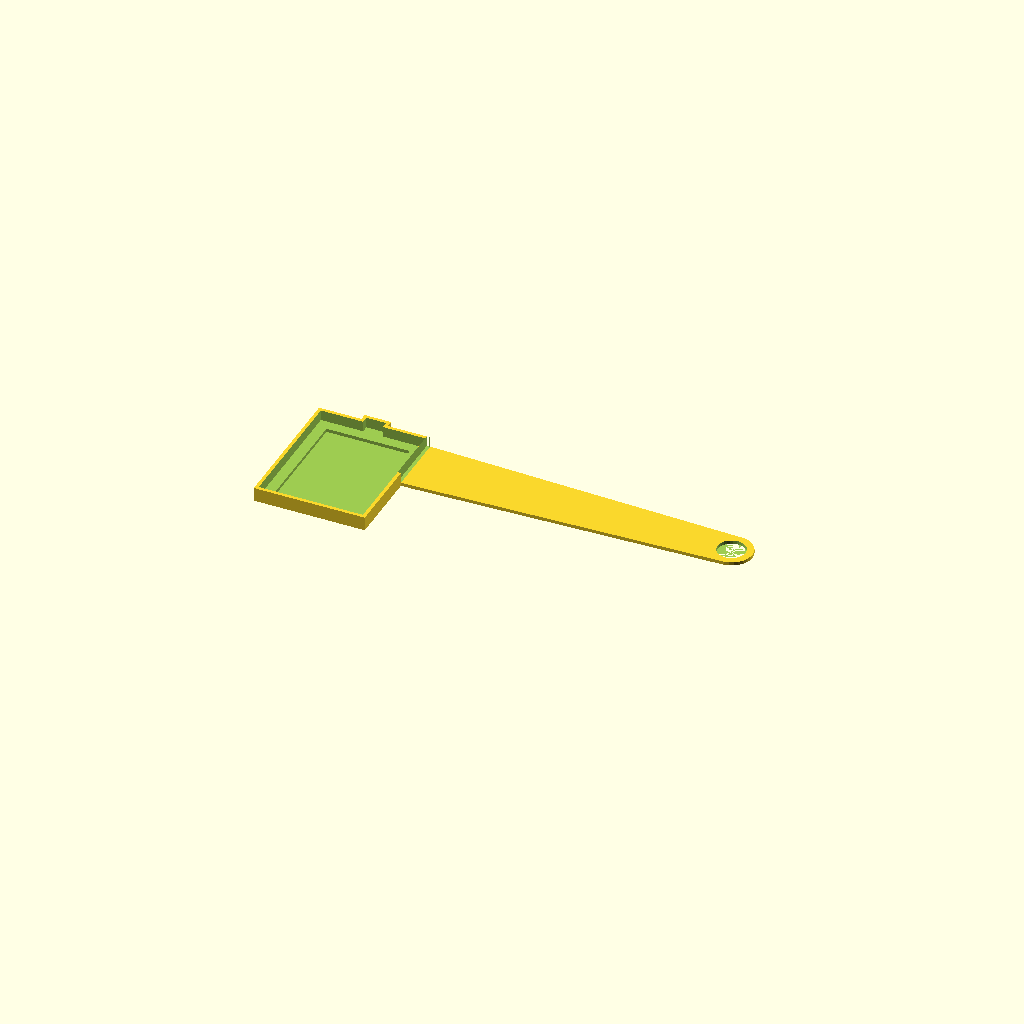
Cell 1: the model at its default parameters.
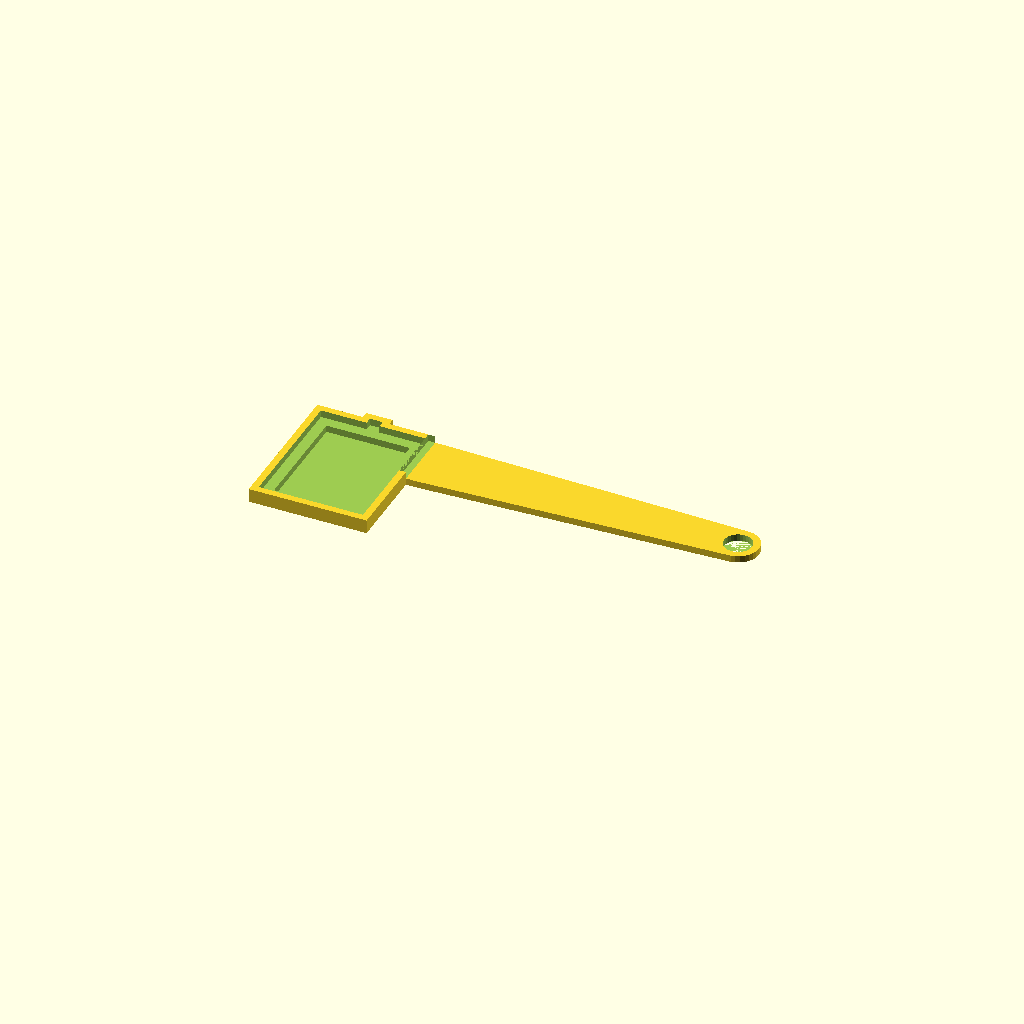
Cell 2: nozzle = 0.98 (everything else at default).
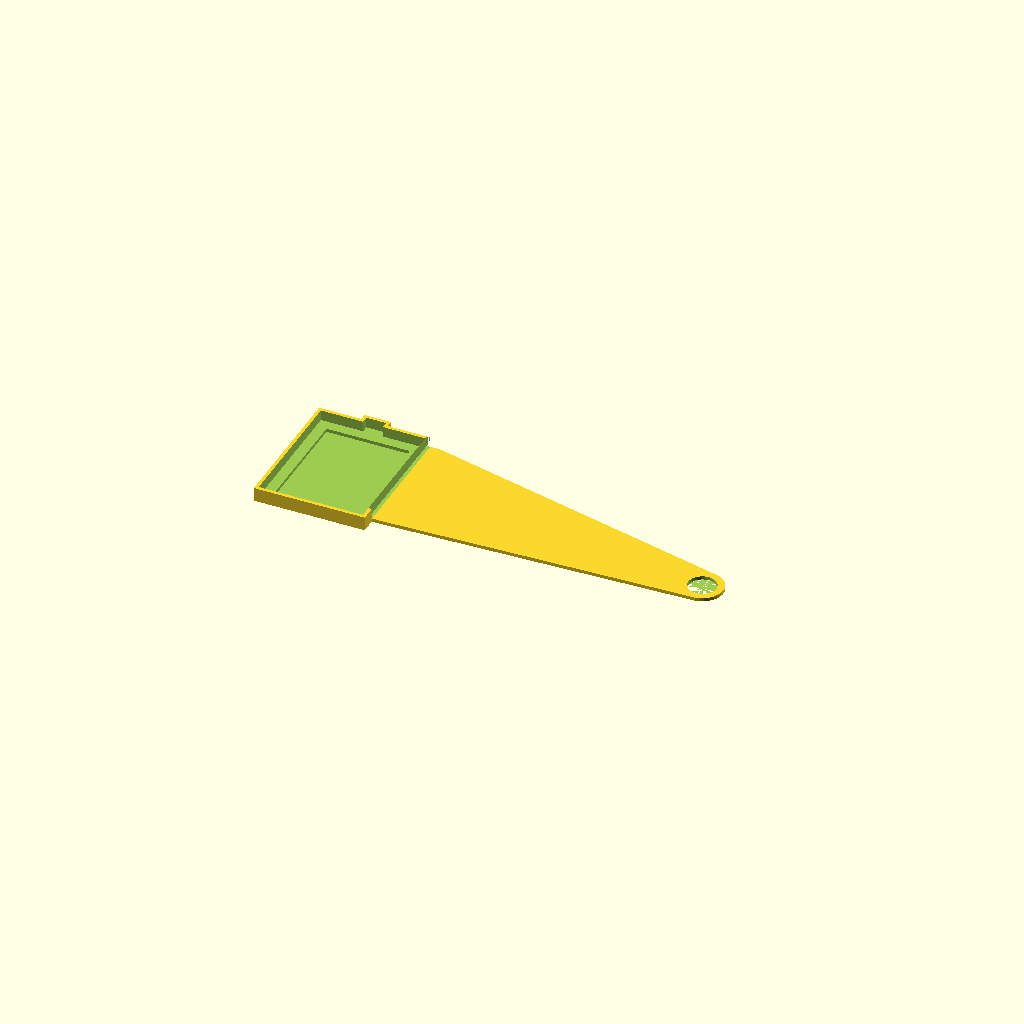
Cell 3 — flap_width set to 18, the other parameters unchanged.
All cells are drawn from one camera (rotation 55°, 0°, 25°, orthographic, colour scheme Cornfield), so only the parameter changes between them.
Source of the model, PrinterParts/PrusaTitanFanDampener.scad:
nozzle = 0.49;

flap_width = 9;

difference() {
    union() {
        cube([15+2*nozzle,19.2+2*nozzle,2], center=true);
        translate([0,(19.2+2*nozzle)/2,0]) cube([3.8,2,2], center=true);
    }
    union() {
        translate([0,0,nozzle]) cube([15,19.2,2], center=true);
        translate([0,(19.2)/2,nozzle]) cube([3.8-2*nozzle,2,2], center=true);
    }
    cube([15-3,19.2-3,2], center=true);
    translate([(15+2*nozzle)/2,(19.2+2*nozzle)/2-flap_width/2,nozzle]) cube([2*nozzle,flap_width,2], center=true);
}

difference() {
    translate([(15+2*nozzle)/2, (19.2+2*nozzle)/2-flap_width,-2/2]) hull() {
        difference() {
            cube([1.5, flap_width,nozzle]);
            //translate([0,0,nozzle/2]) cube([nozzle, flap_width, nozzle]);
        }
        
        translate([45.5, 4+nozzle,0]) cylinder(d=6,h=nozzle, $fn=30);
    }
        
    translate([(15+2*nozzle)/2+45.5, (19.2+2*nozzle)/2+nozzle+4-flap_width,-2/2]) cylinder(d=4,h=2, $fn=30);
}
Customizer parameters (derived from the source; name, type, default, range or options):
nozzle: number, default 0.49
flap_width: number, default 9
